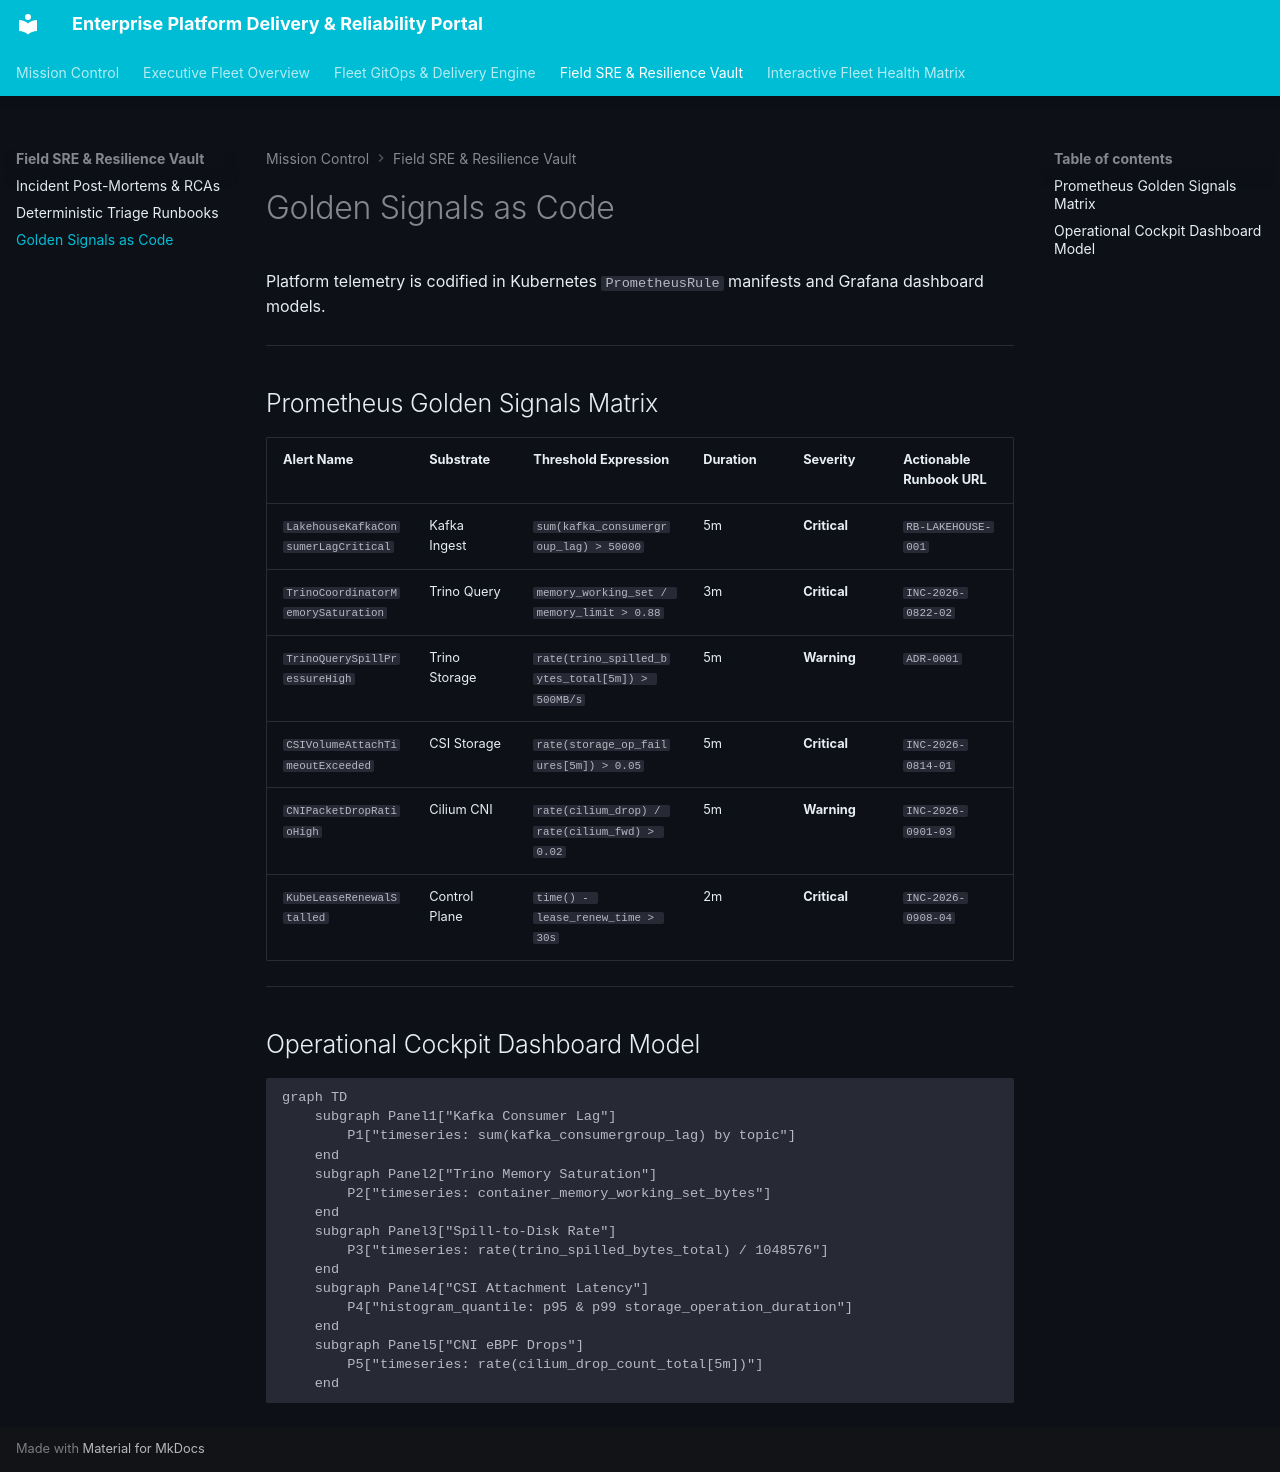

repository: FreeFades2Black/enterprise-platform-portal · page: resilience-vault/golden-signals/index.html · generator: mkdocs

# Golden Signals as Code

Platform telemetry is codified in Kubernetes `PrometheusRule` manifests and Grafana dashboard models.

---

## Prometheus Golden Signals Matrix

| Alert Name | Substrate | Threshold Expression | Duration | Severity | Actionable Runbook URL |
|:---|:---|:---|:---|:---|:---|
| `LakehouseKafkaConsumerLagCritical` | Kafka Ingest | `sum(kafka_consumergroup_lag) > 50000` | 5m | **Critical** | `RB-LAKEHOUSE-001` |
| `TrinoCoordinatorMemorySaturation` | Trino Query | `memory_working_set / memory_limit > 0.88` | 3m | **Critical** | `INC-2026-0822-02` |
| `TrinoQuerySpillPressureHigh` | Trino Storage | `rate(trino_spilled_bytes_total[5m]) > 500MB/s`| 5m | **Warning** | `ADR-0001` |
| `CSIVolumeAttachTimeoutExceeded` | CSI Storage | `rate(storage_op_failures[5m]) > 0.05` | 5m | **Critical** | `INC-2026-0814-01` |
| `CNIPacketDropRatioHigh` | Cilium CNI | `rate(cilium_drop) / rate(cilium_fwd) > 0.02` | 5m | **Warning** | `INC-2026-0901-03` |
| `KubeLeaseRenewalStalled` | Control Plane | `time() - lease_renew_time > 30s` | 2m | **Critical** | `INC-2026-0908-04` |

---

## Operational Cockpit Dashboard Model

```mermaid
graph TD
    subgraph Panel1["Kafka Consumer Lag"]
        P1["timeseries: sum(kafka_consumergroup_lag) by topic"]
    end
    subgraph Panel2["Trino Memory Saturation"]
        P2["timeseries: container_memory_working_set_bytes"]
    end
    subgraph Panel3["Spill-to-Disk Rate"]
        P3["timeseries: rate(trino_spilled_bytes_total) / 1048576"]
    end
    subgraph Panel4["CSI Attachment Latency"]
        P4["histogram_quantile: p95 & p99 storage_operation_duration"]
    end
    subgraph Panel5["CNI eBPF Drops"]
        P5["timeseries: rate(cilium_drop_count_total[5m])"]
    end
```
